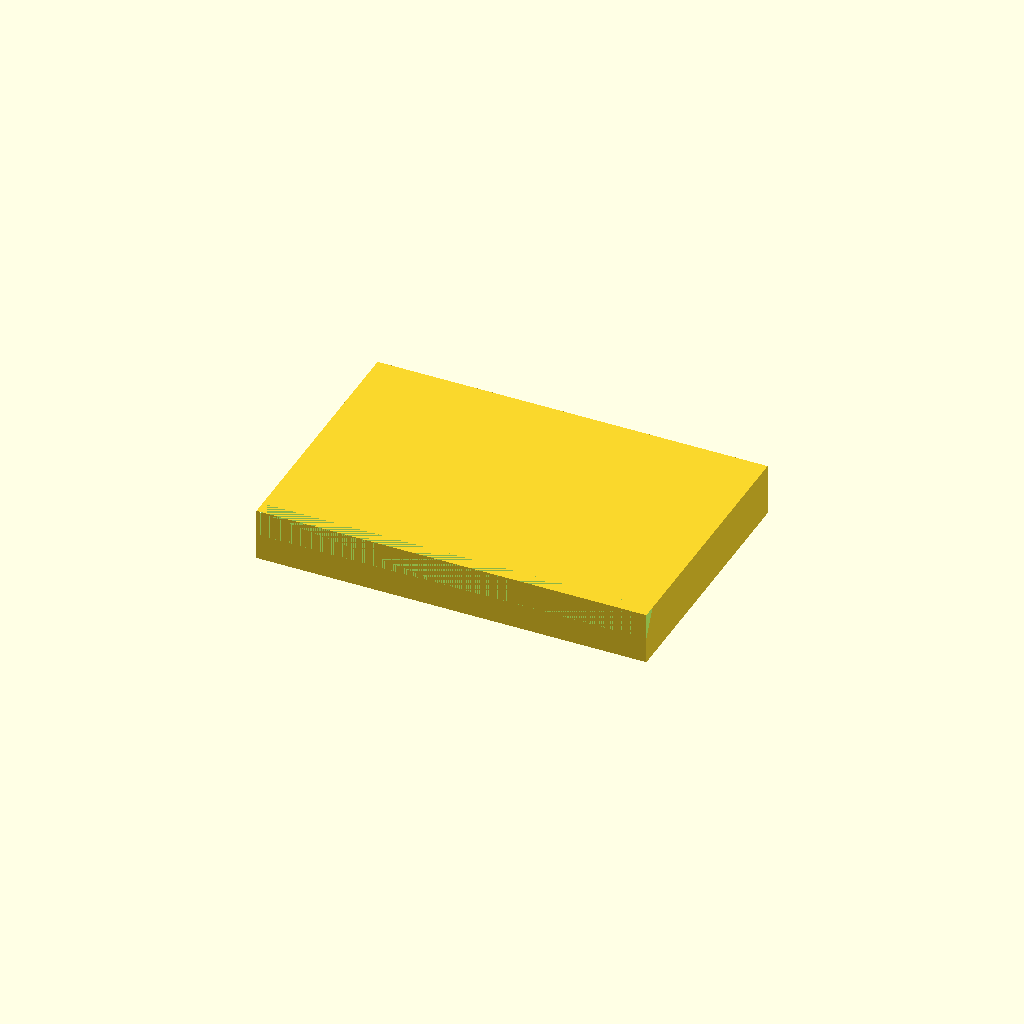
Cell 1: the model at its default parameters.
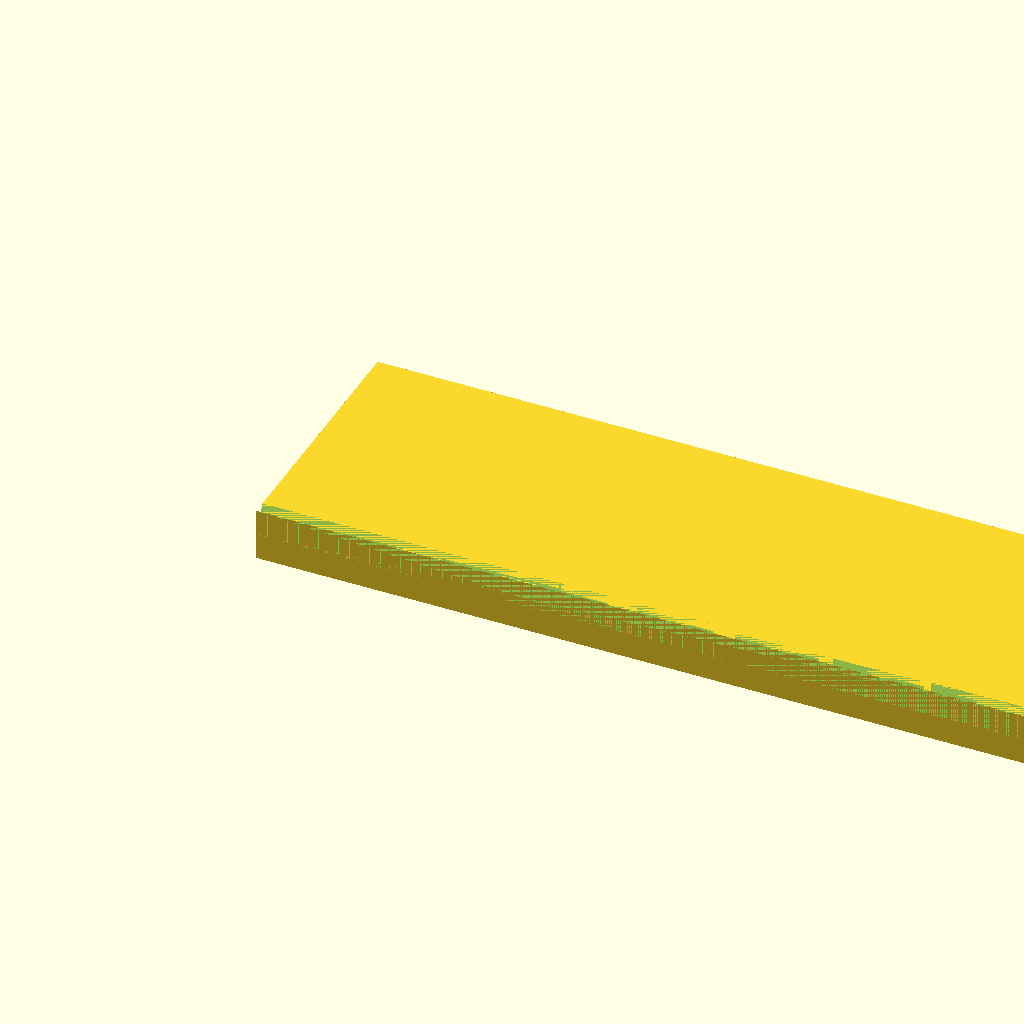
Cell 2: body_length = 120 (everything else at default).
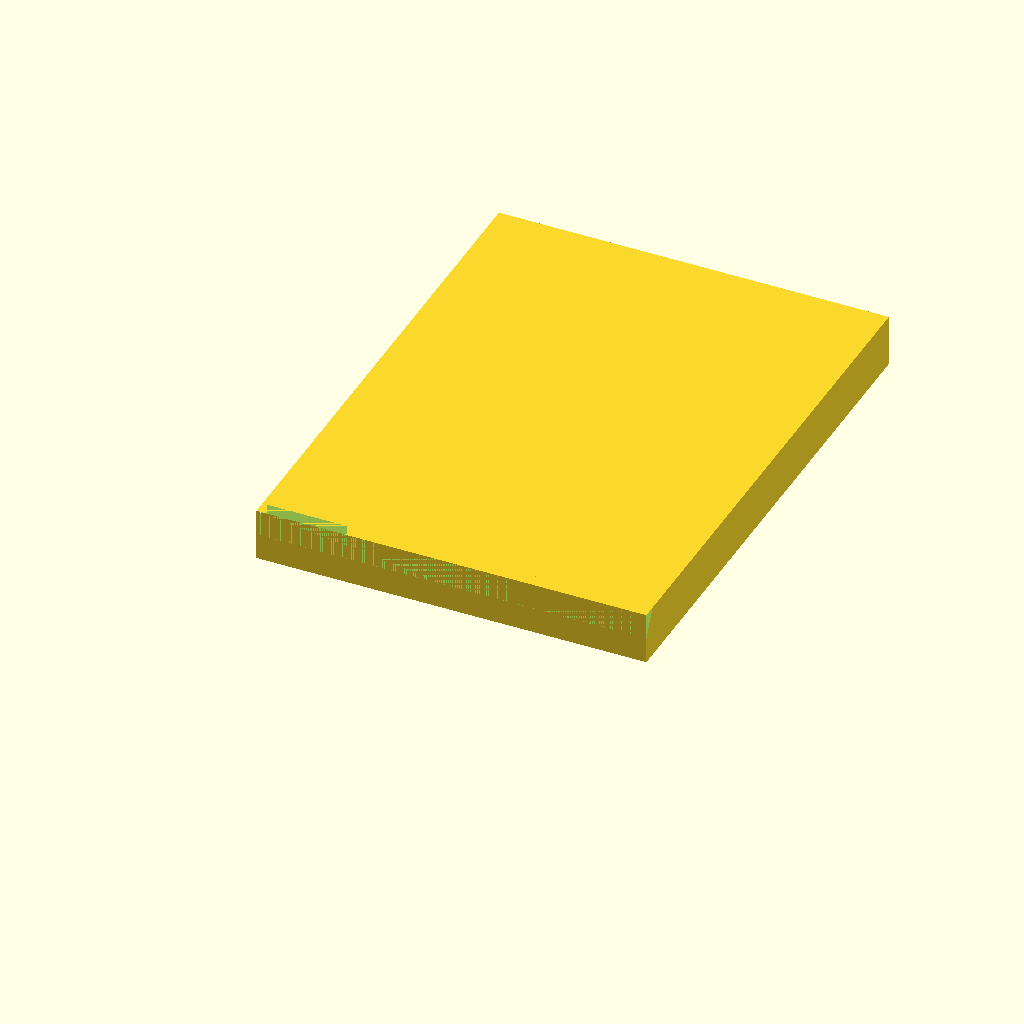
Cell 3: body_width = 80 (everything else at default).
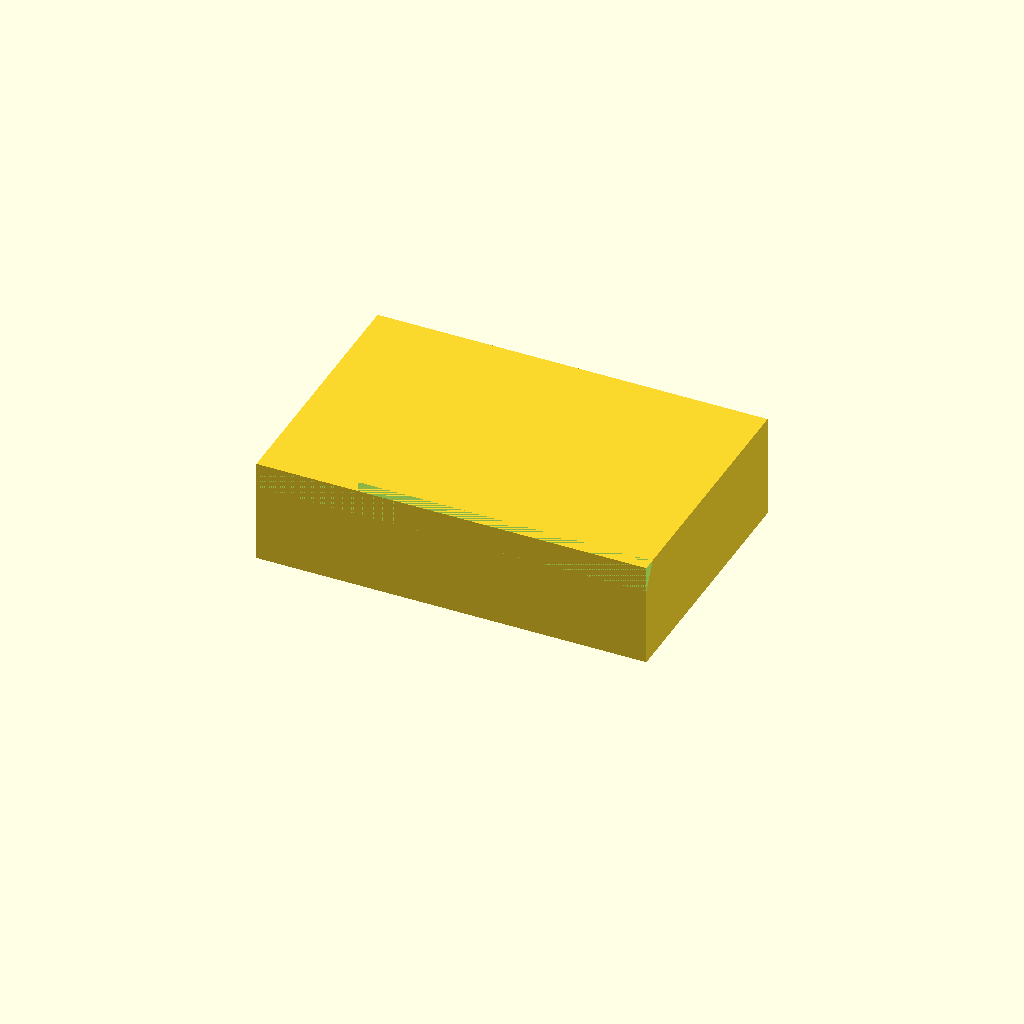
Cell 4: the same model with body_height = 16.
One fixed orthographic camera (rotation 55°, 0°, 25°; colour scheme Cornfield) for every cell.
OpenSCAD source file tests/data/segmentation/asymmetric_chamfer_block.scad:
// Unequal setbacks; this must never become a symmetric chamfer slider.
$fn = 64;
body_length = 60;
body_width = 40;
body_height = 8;
top_setback = 2;
front_setback = 4;

module asymmetric_chamfer_block(body_length=60, body_width=40, body_height=8,
                                 top_setback=2, front_setback=4) {
    assert(min(body_length,body_width,body_height,top_setback,front_setback)>0);
    assert(top_setback<body_width && front_setback<body_height);
    difference() {
        cube([body_length,body_width,body_height]);
        multmatrix([[0,0,1,-1],[1,0,0,0],[0,1,0,0],[0,0,0,1]])
            linear_extrude(height=body_length+2)
                polygon([[0,body_height],[top_setback,body_height],
                         [0,body_height-front_setback]]);
    }
}

asymmetric_chamfer_block(body_length,body_width,body_height,top_setback,front_setback);
Customizer parameters (derived from the source; name, type, default, range or options):
body_length: number, default 60
body_width: number, default 40
body_height: number, default 8
top_setback: number, default 2
front_setback: number, default 4
